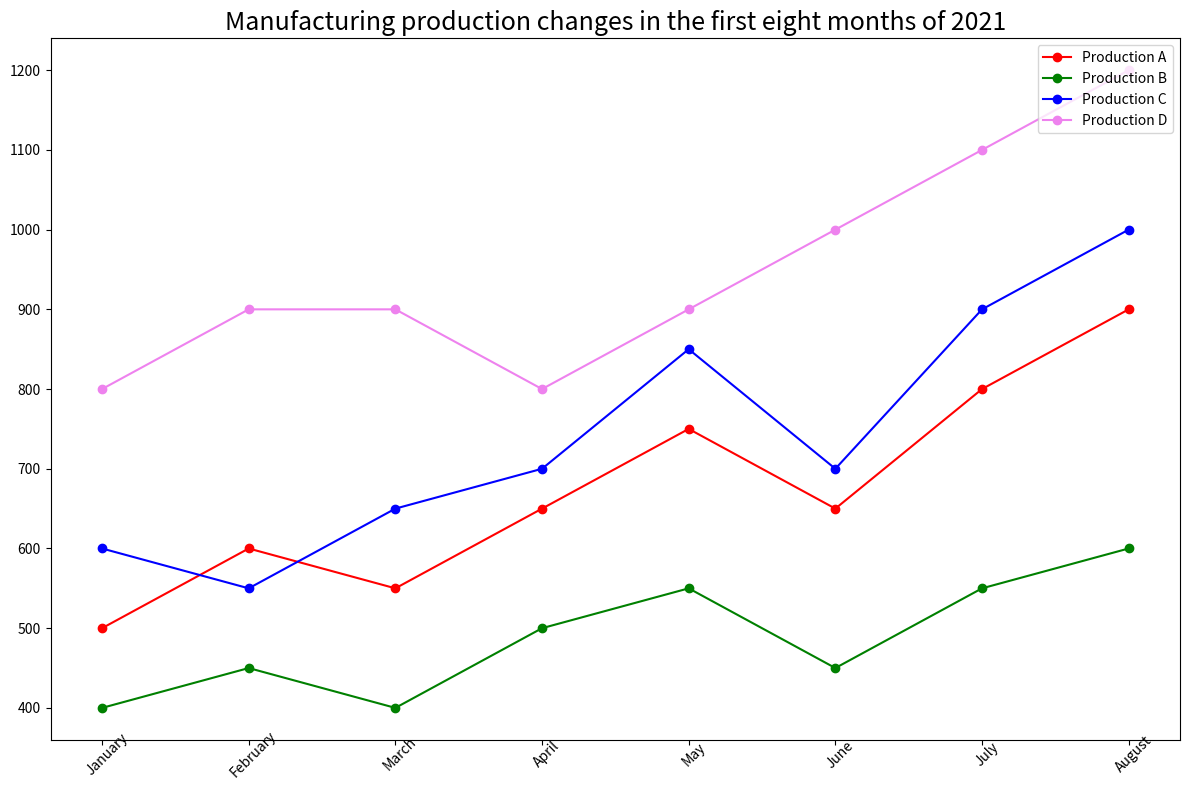

Source code (Python): (Note: this script raises an exception after producing the figure.)


import matplotlib.pyplot as plt
import numpy as np

# Read data
months = ['January', 'February', 'March', 'April', 'May', 'June', 'July', 'August']
production_A = [500, 600, 550, 650, 750, 650, 800, 900]
production_B = [400, 450, 400, 500, 550, 450, 550, 600]
production_C = [600, 550, 650, 700, 850, 700, 900, 1000]
production_D = [800, 900, 900, 800, 900, 1000, 1100, 1200]

# Create figure
fig = plt.figure(figsize=(12,8))
ax = fig.add_subplot(111)

# Plot line chart
ax.plot(months, production_A, '-o', color='red', label='Production A')
ax.plot(months, production_B, '-o', color='green', label='Production B')
ax.plot(months, production_C, '-o', color='blue', label='Production C')
ax.plot(months, production_D, '-o', color='violet', label='Production D')

# Set x ticks
ax.set_xticks(np.arange(len(months)))
ax.set_xticklabels(months, rotation=45, wrap=True)

# Add title
plt.title('Manufacturing production changes in the first eight months of 2021', fontsize=18)

# Add legend
plt.legend(loc='upper right')

# Adjust figure size
plt.tight_layout()

# Save image
plt.savefig('line chart/png/37.png')

# Clear current image state
plt.clf()
